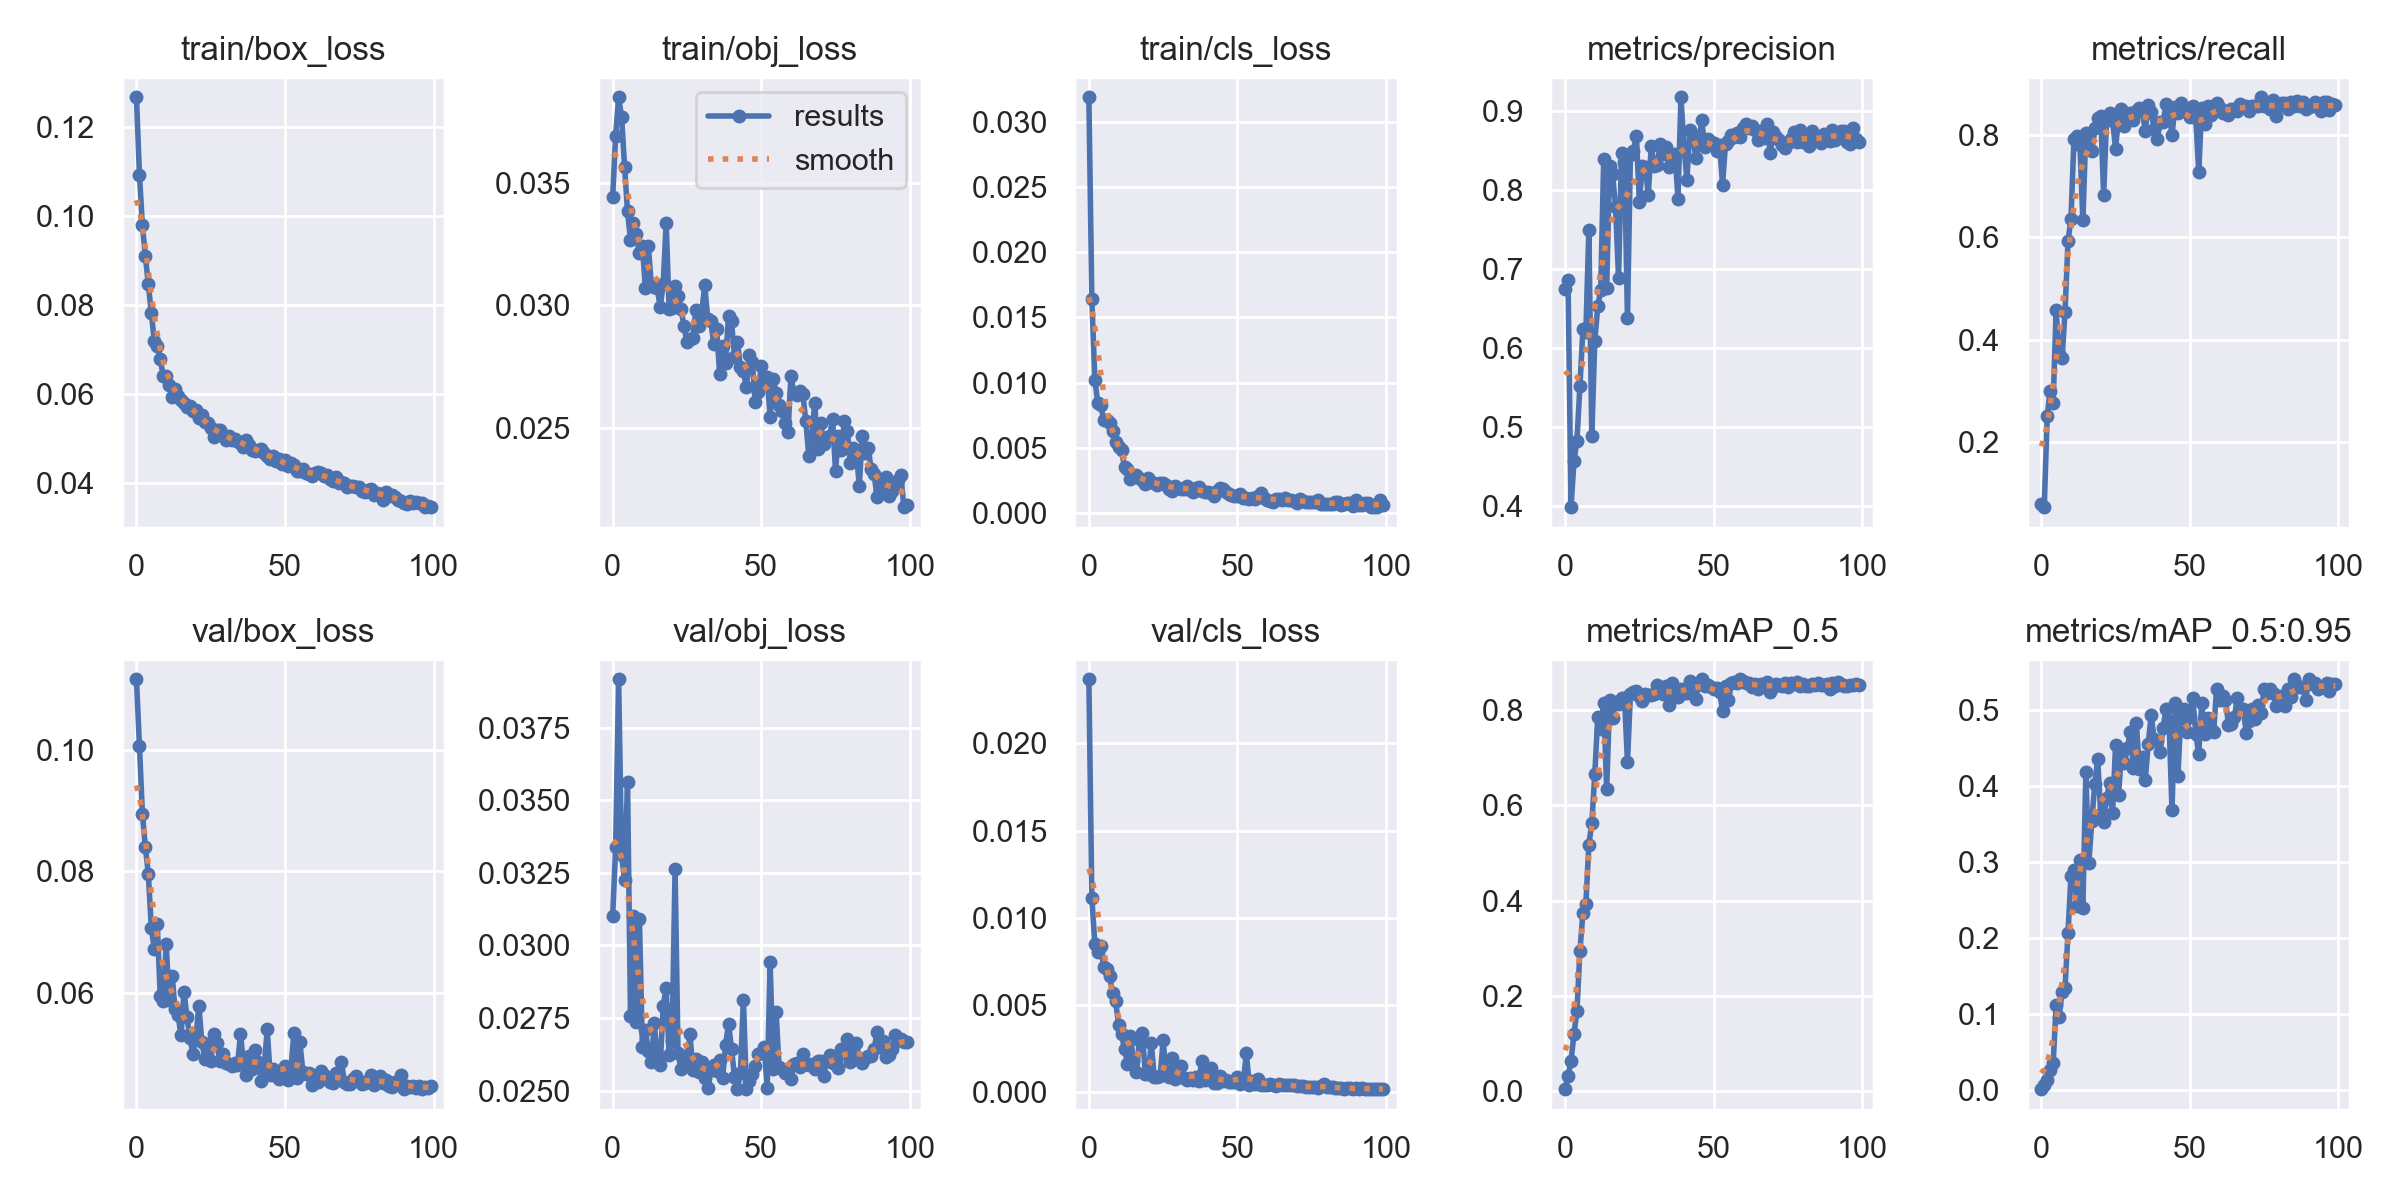

The data file committed next to this chart (first rows):
epoch, train/box_loss, train/obj_loss, train/cls_loss, metrics/precision, metrics/recall, metrics/mAP_0.5, metrics/mAP_0.5:0.95, val/box_loss, val/obj_loss, val/cls_loss, x/lr0, x/lr1, x/lr2
0, 0.1268, 0.03442, 0.03191, 0.6746, 0.07876, 0.004174, 0.0008557, 0.1116, 0.03101, 0.02368, 0.0739, 0.0029, 0.0029
1, 0.1094, 0.03694, 0.01644, 0.6859, 0.07234, 0.03113, 0.006052, 0.1007, 0.03338, 0.01115, 0.04684, 0.005842, 0.005842
2, 0.09799, 0.03852, 0.01023, 0.3982, 0.2512, 0.06364, 0.01325, 0.0895, 0.03917, 0.008511, 0.01972, 0.008724, 0.008724
3, 0.09098, 0.03772, 0.008446, 0.4565, 0.3003, 0.1194, 0.02571, 0.08398, 0.03312, 0.008019, 0.009703, 0.009703, 0.009703
4, 0.08471, 0.03569, 0.008278, 0.4826, 0.2765, 0.1691, 0.03458, 0.07955, 0.03225, 0.008398, 0.009703, 0.009703, 0.009703
5, 0.07818, 0.03385, 0.007142, 0.5519, 0.458, 0.2949, 0.1116, 0.07066, 0.03565, 0.007149, 0.009604, 0.009604, 0.009604
6, 0.072, 0.03269, 0.007161, 0.6236, 0.3722, 0.3737, 0.09561, 0.06722, 0.02758, 0.007045, 0.009505, 0.009505, 0.009505
7, 0.07088, 0.03339, 0.006928, 0.6205, 0.3633, 0.3922, 0.1287, 0.07138, 0.03103, 0.006664, 0.009406, 0.009406, 0.009406
8, 0.06802, 0.03293, 0.006315, 0.7498, 0.4547, 0.5173, 0.1344, 0.05949, 0.02737, 0.005655, 0.009307, 0.009307, 0.009307
9, 0.06408, 0.03214, 0.005441, 0.4881, 0.5927, 0.5627, 0.2067, 0.0586, 0.0309, 0.005207, 0.009208, 0.009208, 0.009208
10, 0.06416, 0.03242, 0.005086, 0.609, 0.6364, 0.6651, 0.2817, 0.0681, 0.0265, 0.003857, 0.009109, 0.009109, 0.009109
11, 0.06213, 0.03071, 0.004784, 0.6528, 0.7929, 0.7848, 0.2895, 0.0589, 0.02709, 0.003302, 0.00901, 0.00901, 0.00901
12, 0.05931, 0.03242, 0.0035, 0.674, 0.7993, 0.7603, 0.2423, 0.06288, 0.02636, 0.002456, 0.008911, 0.008911, 0.008911
13, 0.06121, 0.03087, 0.003344, 0.8398, 0.7812, 0.8141, 0.3023, 0.0573, 0.02597, 0.001631, 0.008812, 0.008812, 0.008812
14, 0.05969, 0.03077, 0.002628, 0.6755, 0.6345, 0.6332, 0.2393, 0.05636, 0.02731, 0.003212, 0.008713, 0.008713, 0.008713
15, 0.05876, 0.03071, 0.002761, 0.8306, 0.8049, 0.8213, 0.4181, 0.05302, 0.02616, 0.001804, 0.008614, 0.008614, 0.008614
16, 0.05812, 0.02992, 0.002938, 0.82, 0.7983, 0.7822, 0.298, 0.06023, 0.02588, 0.001121, 0.008515, 0.008515, 0.008515
17, 0.05714, 0.03087, 0.002656, 0.7781, 0.7682, 0.8163, 0.3534, 0.05601, 0.02791, 0.002957, 0.008416, 0.008416, 0.008416
18, 0.05746, 0.03339, 0.002493, 0.6887, 0.814, 0.8128, 0.4023, 0.05252, 0.02855, 0.003387, 0.008317, 0.008317, 0.008317
19, 0.05632, 0.02986, 0.002198, 0.8477, 0.8332, 0.8245, 0.4353, 0.05001, 0.02621, 0.001035, 0.008218, 0.008218, 0.008218
20, 0.05656, 0.02988, 0.002656, 0.836, 0.8379, 0.825, 0.363, 0.05265, 0.0267, 0.001016, 0.008119, 0.008119, 0.008119
21, 0.05461, 0.03081, 0.002347, 0.6374, 0.6833, 0.6908, 0.3528, 0.05791, 0.03264, 0.002792, 0.00802, 0.00802, 0.00802
22, 0.05533, 0.03038, 0.002253, 0.8451, 0.8346, 0.8345, 0.3843, 0.05199, 0.02629, 0.0008633, 0.007921, 0.007921, 0.007921
23, 0.05378, 0.02986, 0.002144, 0.8501, 0.8441, 0.8375, 0.4032, 0.04915, 0.02573, 0.0008629, 0.007822, 0.007822, 0.007822
24, 0.05361, 0.02914, 0.002306, 0.869, 0.8283, 0.8391, 0.3641, 0.05166, 0.02621, 0.000909, 0.007723, 0.007723, 0.007723
25, 0.05254, 0.02851, 0.002279, 0.7854, 0.7739, 0.8298, 0.4532, 0.04885, 0.02594, 0.002972, 0.007624, 0.007624, 0.007624
26, 0.05036, 0.02861, 0.002109, 0.8305, 0.8336, 0.8183, 0.3875, 0.05325, 0.02695, 0.0009598, 0.007525, 0.007525, 0.007525
27, 0.052, 0.02868, 0.001834, 0.8292, 0.8514, 0.833, 0.4447, 0.05169, 0.02571, 0.0008336, 0.007426, 0.007426, 0.007426
28, 0.052, 0.02981, 0.001659, 0.7943, 0.8181, 0.8311, 0.4299, 0.04889, 0.02608, 0.001948, 0.007327, 0.007327, 0.007327
29, 0.05087, 0.02916, 0.002019, 0.8556, 0.8297, 0.8317, 0.4501, 0.05001, 0.02565, 0.0007348, 0.007228, 0.007228, 0.007228
30, 0.04981, 0.02975, 0.00194, 0.8311, 0.8436, 0.834, 0.471, 0.0485, 0.02598, 0.0009676, 0.007129, 0.007129, 0.007129
31, 0.05068, 0.03083, 0.001861, 0.8322, 0.8306, 0.8515, 0.4229, 0.04828, 0.02543, 0.00147, 0.00703, 0.00703, 0.00703
32, 0.0498, 0.02944, 0.001843, 0.8587, 0.8481, 0.8434, 0.483, 0.04797, 0.02509, 0.0007946, 0.006931, 0.006931, 0.006931
33, 0.05003, 0.02938, 0.002084, 0.8461, 0.8522, 0.8339, 0.4215, 0.04847, 0.02571, 0.0007088, 0.006832, 0.006832, 0.006832
34, 0.04945, 0.02843, 0.001723, 0.8551, 0.8473, 0.8513, 0.4384, 0.0481, 0.02587, 0.0008249, 0.006733, 0.006733, 0.006733
35, 0.04897, 0.02902, 0.001584, 0.8295, 0.8084, 0.8102, 0.4079, 0.05323, 0.02568, 0.0006978, 0.006634, 0.006634, 0.006634
36, 0.04808, 0.02721, 0.00191, 0.8366, 0.8582, 0.8559, 0.4554, 0.04854, 0.02606, 0.0008377, 0.006535, 0.006535, 0.006535
37, 0.04972, 0.02834, 0.00199, 0.8461, 0.8458, 0.8399, 0.4934, 0.04659, 0.02544, 0.0006522, 0.006436, 0.006436, 0.006436
38, 0.04861, 0.02764, 0.001638, 0.7886, 0.8122, 0.8282, 0.4609, 0.04961, 0.02657, 0.001791, 0.006337, 0.006337, 0.006337
39, 0.0475, 0.02959, 0.001569, 0.9178, 0.7923, 0.845, 0.4591, 0.04753, 0.02731, 0.0006851, 0.006238, 0.006238, 0.006238
40, 0.04717, 0.02935, 0.00159, 0.8554, 0.825, 0.835, 0.4449, 0.05066, 0.02645, 0.0007774, 0.006139, 0.006139, 0.006139
41, 0.04757, 0.02791, 0.001533, 0.8135, 0.8249, 0.8348, 0.4764, 0.04858, 0.02549, 0.001356, 0.00604, 0.00604, 0.00604
42, 0.04761, 0.02851, 0.001309, 0.8763, 0.8601, 0.8611, 0.5013, 0.04557, 0.02506, 0.0004925, 0.005941, 0.005941, 0.005941
43, 0.0468, 0.02746, 0.001693, 0.8696, 0.8433, 0.8522, 0.4855, 0.04771, 0.02562, 0.0005093, 0.005842, 0.005842, 0.005842
44, 0.04605, 0.02732, 0.001916, 0.8408, 0.8004, 0.824, 0.3677, 0.05407, 0.02814, 0.0008955, 0.005743, 0.005743, 0.005743
45, 0.0455, 0.02665, 0.00182, 0.8608, 0.8552, 0.8554, 0.5085, 0.04649, 0.02505, 0.0006608, 0.005644, 0.005644, 0.005644
46, 0.04607, 0.02797, 0.001633, 0.8884, 0.8437, 0.8642, 0.4135, 0.04746, 0.02532, 0.000663, 0.005545, 0.005545, 0.005545
47, 0.04494, 0.02768, 0.001426, 0.8549, 0.8634, 0.8508, 0.495, 0.04641, 0.02557, 0.0005752, 0.005446, 0.005446, 0.005446
48, 0.04536, 0.02604, 0.001329, 0.865, 0.8513, 0.8519, 0.5014, 0.0459, 0.02584, 0.000578, 0.005347, 0.005347, 0.005347
49, 0.04444, 0.02646, 0.001293, 0.8614, 0.8448, 0.8477, 0.4708, 0.04671, 0.02627, 0.0005501, 0.005248, 0.005248, 0.005248
50, 0.04519, 0.02752, 0.001284, 0.8603, 0.8352, 0.8438, 0.4906, 0.04797, 0.0263, 0.0008494, 0.005149, 0.005149, 0.005149
51, 0.04381, 0.02682, 0.001456, 0.85, 0.8575, 0.8461, 0.516, 0.04565, 0.02651, 0.000445, 0.00505, 0.00505, 0.00505
52, 0.04447, 0.02707, 0.001166, 0.8573, 0.8337, 0.8376, 0.4686, 0.04756, 0.02509, 0.000581, 0.004951, 0.004951, 0.004951
53, 0.04401, 0.02545, 0.001157, 0.8071, 0.7282, 0.7986, 0.4423, 0.05347, 0.02943, 0.002219, 0.004852, 0.004852, 0.004852
54, 0.04275, 0.02699, 0.001081, 0.859, 0.8536, 0.8503, 0.5088, 0.04599, 0.02573, 0.0004234, 0.004753, 0.004753, 0.004753
55, 0.04276, 0.02642, 0.001108, 0.8628, 0.8223, 0.8206, 0.4681, 0.05197, 0.02772, 0.0006299, 0.004654, 0.004654, 0.004654
56, 0.04326, 0.02591, 0.001037, 0.8702, 0.8561, 0.8565, 0.489, 0.04699, 0.02582, 0.0004688, 0.004555, 0.004555, 0.004555
57, 0.04231, 0.02569, 0.001289, 0.8673, 0.8394, 0.8577, 0.4742, 0.04664, 0.02574, 0.000739, 0.004456, 0.004456, 0.004456
58, 0.04218, 0.02517, 0.001482, 0.8727, 0.8565, 0.8568, 0.4705, 0.04691, 0.02561, 0.0004126, 0.004357, 0.004357, 0.004357
59, 0.04166, 0.02481, 0.001116, 0.8672, 0.8639, 0.8644, 0.5271, 0.0448, 0.02575, 0.0003865, 0.004258, 0.004258, 0.004258
... 40 more rows
